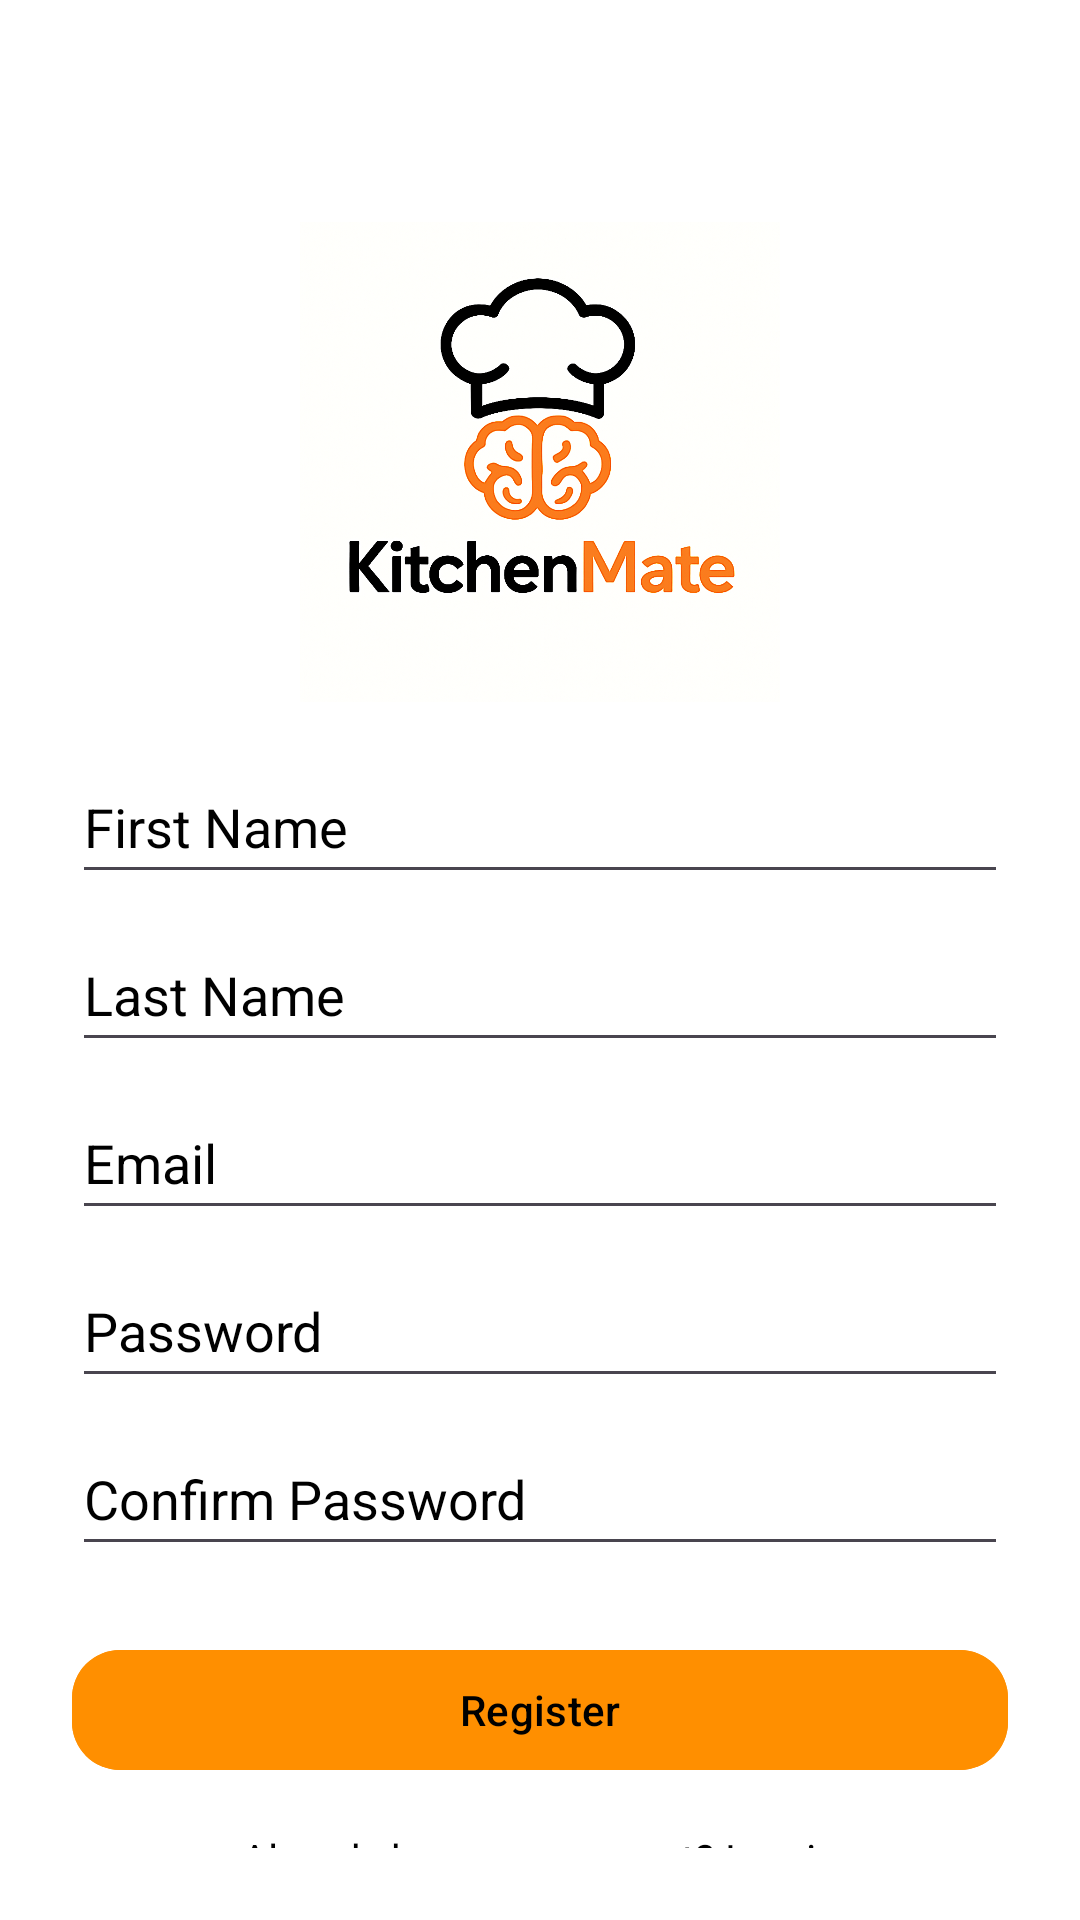

The Android layout XML behind this screen, and the referenced resources:
<!-- AndroidManifest.xml: application theme Theme.KitchenMate -->
<!-- res/layout/activity_register.xml -->
<?xml version="1.0" encoding="utf-8"?>
<androidx.constraintlayout.widget.ConstraintLayout
    xmlns:android="http://schemas.android.com/apk/res/android"
    xmlns:app="http://schemas.android.com/apk/res-auto"
    android:layout_width="match_parent"
    android:layout_height="match_parent"
    android:padding="@dimen/padding_24"
    android:background="@android:color/white">

    
    <androidx.appcompat.widget.AppCompatImageView
        android:id="@+id/registerLogo"
        android:layout_width="@dimen/width_160"
        android:layout_height="@dimen/height_160"
        android:src="@drawable/kitchenmate_logo"
        android:contentDescription="@string/kitchenmate_logo"
        app:layout_constraintTop_toTopOf="parent"
        app:layout_constraintBottom_toTopOf="@+id/editTextFirstName"
        app:layout_constraintStart_toStartOf="parent"
        app:layout_constraintEnd_toEndOf="parent"
        android:layout_marginTop="@dimen/margin_top_50"
        android:layout_marginBottom="@dimen/margin_bottom_16"/>

    
    <androidx.appcompat.widget.AppCompatEditText
        android:id="@+id/editTextFirstName"
        android:layout_width="@dimen/width_0"
        android:layout_height="wrap_content"
        android:hint="@string/first_name"
        android:minHeight="@dimen/min_height_48"
        android:textColorHint="@android:color/black"
        android:inputType="textPersonName"
        android:layout_marginTop="@dimen/margin_top_16"
        app:layout_constraintTop_toBottomOf="@id/registerLogo"
        app:layout_constraintStart_toStartOf="parent"
        app:layout_constraintEnd_toEndOf="parent"/>

    
    <androidx.appcompat.widget.AppCompatEditText
        android:id="@+id/editTextLastName"
        android:layout_width="@dimen/width_0"
        android:layout_height="wrap_content"
        android:hint="@string/last_name"
        android:minHeight="@dimen/min_height_48"
        android:textColorHint="@android:color/black"
        android:inputType="textPersonName"
        android:layout_marginTop="@dimen/margin_top_8"
        app:layout_constraintTop_toBottomOf="@id/editTextFirstName"
        app:layout_constraintStart_toStartOf="parent"
        app:layout_constraintEnd_toEndOf="parent" />


    
    <androidx.appcompat.widget.AppCompatEditText
        android:id="@+id/emailEditText"
        android:layout_width="@dimen/width_0"
        android:layout_height="wrap_content"
        android:hint="@string/email"
        android:minHeight="@dimen/min_height_48"
        android:textColorHint="@android:color/black"
        android:inputType="textEmailAddress"
        android:layout_marginTop="@dimen/margin_top_8"
        app:layout_constraintTop_toBottomOf="@id/editTextLastName"
        app:layout_constraintStart_toStartOf="parent"
        app:layout_constraintEnd_toEndOf="parent" />

    
    <androidx.appcompat.widget.AppCompatEditText
        android:id="@+id/passwordEditText"
        android:layout_width="@dimen/width_0"
        android:layout_height="wrap_content"
        android:hint="@string/password"
        android:minHeight="@dimen/min_height_48"
        android:textColorHint="@android:color/black"
        android:inputType="textPassword"
        android:layout_marginTop="@dimen/margin_top_8"
        app:layout_constraintTop_toBottomOf="@id/emailEditText"
        app:layout_constraintStart_toStartOf="parent"
        app:layout_constraintEnd_toEndOf="parent" />

    
    <androidx.appcompat.widget.AppCompatEditText
        android:id="@+id/confirmPasswordEditText"
        android:layout_width="@dimen/width_0"
        android:layout_height="wrap_content"
        android:hint="@string/confirm_password"
        android:minHeight="@dimen/min_height_48"
        android:textColorHint="@android:color/black"
        android:inputType="textPassword"
        android:layout_marginTop="@dimen/margin_top_8"
        app:layout_constraintTop_toBottomOf="@id/passwordEditText"
        app:layout_constraintStart_toStartOf="parent"
        app:layout_constraintEnd_toEndOf="parent" />

    
    <com.google.android.material.button.MaterialButton
        android:id="@+id/submitRegisterButton"
        android:layout_width="@dimen/width_0"
        android:layout_height="wrap_content"
        android:text="@string/register"
        android:backgroundTint="@color/amber_800"
        android:textColor="@android:color/black"
        app:cornerRadius="@dimen/corner_radius_16"
        app:layout_constraintTop_toBottomOf="@id/confirmPasswordEditText"
        app:layout_constraintStart_toStartOf="parent"
        app:layout_constraintEnd_toEndOf="parent"
        android:layout_marginTop="@dimen/margin_top_24" />

    
    <com.google.android.material.textview.MaterialTextView
        android:id="@+id/goToLoginText"
        android:layout_width="wrap_content"
        android:layout_height="wrap_content"
        android:text="@string/already_have_an_account_log_in"
        android:textColor="@android:color/black"
        android:textSize="@dimen/text_size_14"
        app:layout_constraintTop_toBottomOf="@id/submitRegisterButton"
        app:layout_constraintStart_toStartOf="parent"
        app:layout_constraintEnd_toEndOf="parent"
        android:layout_marginTop="@dimen/margin_top_16" />

</androidx.constraintlayout.widget.ConstraintLayout>
<!-- resources referenced by this layout -->
<resources>
  <color name="amber_800">#FF8F00</color>
  <dimen name="corner_radius_16">16dp</dimen>
  <dimen name="height_160">160dp</dimen>
  <dimen name="margin_bottom_16">16dp</dimen>
  <dimen name="margin_top_16">16dp</dimen>
  <dimen name="margin_top_24">24dp</dimen>
  <dimen name="margin_top_50">50dp</dimen>
  <dimen name="margin_top_8">8dp</dimen>
  <dimen name="min_height_48">48dp</dimen>
  <dimen name="padding_24">24dp</dimen>
  <dimen name="text_size_14">14sp</dimen>
  <dimen name="width_0">0dp</dimen>
  <dimen name="width_160">160dp</dimen>
  <!-- drawable kitchenmate_logo: png bitmap (drawable, 852980 bytes) -->
  <string name="already_have_an_account_log_in">Already have an account? Log in</string>
  <string name="confirm_password">Confirm Password</string>
  <string name="email">Email</string>
  <string name="first_name">First Name</string>
  <string name="kitchenmate_logo">KitchenMate Logo</string>
  <string name="last_name">Last Name</string>
  <string name="password">Password</string>
  <string name="register">Register</string>
  <style name="Theme.KitchenMate" parent="Base.Theme.KitchenMate" />
  <style name="Base.Theme.KitchenMate" parent="Theme.Material3.DayNight.NoActionBar">
          
          
      </style>
</resources>
